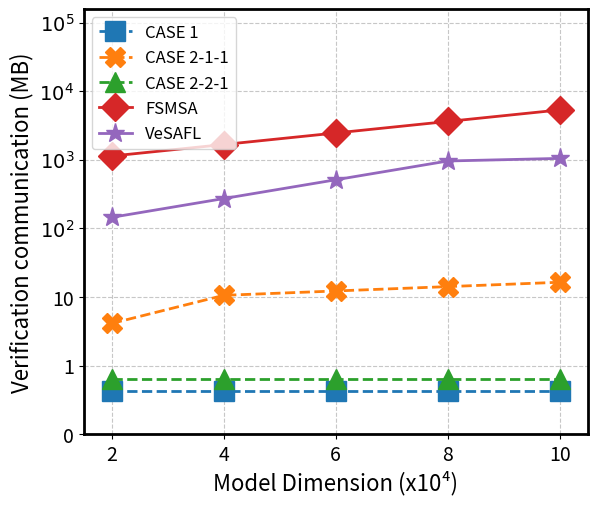
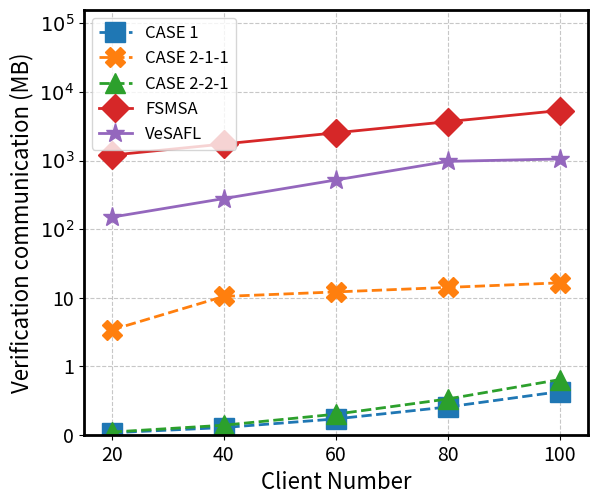

These charts were generated, in order, by the following Python code:
import numpy as np
import matplotlib.pyplot as plt
import numpy as np
from matplotlib.ticker import FixedLocator, FixedFormatter

def pic_enc(x_ticks, y_ticks, y_visual, y1, y2, y3, y4, y5, x_min, x_max, x_label, y_lable, fig_name):
    # 创建图形和轴
    fig, ax = plt.subplots(dpi = 1000, figsize=(6, 5))
    plt.subplots_adjust(0.14, 0.13, 0.98, 0.98)
    # 设置轴的线条粗细
    ax.spines['bottom'].set_linewidth(2)  # 设置底部坐标轴的粗细
    ax.spines['left'].set_linewidth(2)  # 设置左边坐标轴的粗细
    ax.spines['right'].set_linewidth(2)  # 设置右边坐标轴的粗细
    ax.spines['top'].set_linewidth(2)
    # 设置Y轴的刻度位置和标签
    # 位置使用索引值，使它们在视觉上均匀分布
    ax.yaxis.set_major_locator(FixedLocator(range(len(y_ticks))))
    ax.yaxis.set_major_formatter(FixedFormatter(y_visual))
    ax.tick_params(axis='y', labelsize=14)
    # 设置Y轴的限制，使其刚好包含所有刻度
    ax.set_xlim(x_min, x_max)
    ax.set_ylim(0, len(y_ticks)-0.8)

    ax.set_xticks(x_ticks)
    ax.set_xticklabels(x_ticks, fontsize=14)
    # 为了使绘图正确映射，我们需要将实际数据转换为视觉位置
    # 创建一个映射函数
    def value_to_visual(y_value, y_ticks):
        """将实际Y值转换为视觉位置"""
        # 找到y_value所在的区间
        for i in range(1, len(y_ticks)):
            if y_ticks[i-1] <= y_value <= y_ticks[i]:
                # 在区间内线性插值
                ratio = (y_value - y_ticks[i-1]) / (y_ticks[i] - y_ticks[i-1])
                return i-1 + ratio
        # 如果超出范围，使用对数增长估计
        if y_value > y_ticks[-1]:
            return len(y_ticks) - 1 + np.log(y_value / y_ticks[-1])
        else:  # y_value < y_ticks[0]
            return 0 - np.log(y_ticks[0] / y_value)

    # 转换数据并重新绘制
    visual_y1 = [value_to_visual(yi, y_ticks) for yi in y1]
    ax.plot(x_ticks, visual_y1, marker='s', markersize=14, linewidth=2, linestyle='--')
    visual_y2 = [value_to_visual(yi, y_ticks) for yi in y2]
    ax.plot(x_ticks, visual_y2, marker='X', markersize=14, linewidth=2, linestyle='--')
    visual_y3 = [value_to_visual(yi, y_ticks) for yi in y3]
    ax.plot(x_ticks, visual_y3, marker='^', markersize=14, linewidth=2, linestyle='--')
    visual_y4 = [value_to_visual(yi, y_ticks) for yi in y4]
    ax.plot(x_ticks, visual_y4, marker='D', markersize=14, linewidth=2)
    visual_y5 = [value_to_visual(yi, y_ticks) for yi in y5]
    ax.plot(x_ticks, visual_y5, marker='*', markersize=14, linewidth=2)

    # 添加标题和标签
    ax.set_xlabel(x_label, fontsize=16)
    ax.set_ylabel(y_lable, fontsize=16)

    # 添加网格线以便更好地观察
    ax.grid(True, linestyle='--', alpha=0.7)
    plt.rcParams.update({'font.size': 12})
    ax.legend(['CASE 1', 'CASE 2-1-1', 'CASE 2-2-1',  'FSMSA', 'VeSAFL'], loc='upper left',)
    # plt.tight_layout()
    plt.savefig(fig_name)

if __name__ == "__main__":

    # ------聚合服务器计算开销对比，客户端100，模型维度2-10w------
    FSMSA_Server = [0.52, 0.98, 1.46, 1.98, 2.5]
    case1 = [0.13919830322265625, 0.1554737091064453, 0.17753076553344727, 0.2174057960510254, 0.20925235748291016]
    case211 = [0.7193348407745361, 1.3074705600738525, 1.8761727809906006, 2.46500301361084, 3.086503267288208]
    case221 = [0.7165195941925049, 1.315122365951538, 2.0567991733551025, 2.450063943862915, 3.0353758335113525]

    # -----聚合服务器计算开销对比，模型维度10w，客户端数量20-100------
    FSMSA_Server = [0.52, 0.98, 1.46, 1.98, 2.5]
    case1 = [0.04558730125427246, 0.08322286605834961, 0.12588810920715332, 0.17530465126037598, 0.20845460891723633]
    case211 = [0.654512882232666, 1.257154941558838, 1.8904857635498047, 2.4753353595733643, 3.0426907539367676]
    case221 = [0.6501564979553223, 1.2999598979949951, 1.8691904544830322, 2.5273752212524414, 3.185805082321167]


    # ------聚合服务器通信开销对比，客户端100，模型维度2-10w------
    FSMSA_Server = [1513.6887817382812, 3027.3606567382812, 4541.032531738281, 6054.704406738281, 7568.376281738281]
    VeSAFL = [246.58, 493.16, 739.75, 986.33, 1204.01]
    case1= [0.62872314453125, 0.62872314453125, 0.62872314453125, 0.62872314453125, 0.62872314453125]
    case211= [6.538783311843872, 12.260829210281372, 17.982875108718872, 23.704921007156372, 29.426966905593872]
    case221= [0.8044111728668213, 0.8044111728668213, 0.8044111728668213, 0.8044111728668213, 0.8044111728668213]
    x1 = [2, 4, 6, 8, 10]
    y_ticks = [0, 1, 10, 100, 1000, 10000, 100000]
    y_visual = [0, 1, 10, r'$10^2$', r'$10^3$', r'$10^4$', r'$10^5$']
    pic_enc(x1, y_ticks, y_visual, case1, case211, case221, FSMSA_Server, VeSAFL, 1.5, 10.5, "Model Dimension (x10\u2074)", "Verification communication (MB)",
                "as_ver_com_model.pdf")

    # ------聚合服务器通信开销对比，模型维度10w，客户端数量20-100------
    FSMSA_Server = [1708.9902954101562, 3173.8367919921875, 4638.683288574219, 6103.52978515625, 7568.376281738281]
    VeSAFL = [256.35, 500.49, 744.63, 988.77, 1204.01]
    case1= [0.02813720703125, 0.10504150390625, 0.23077392578125, 0.40533447265625, 0.62872314453125]
    case211= [5.763446092605591, 11.587773561477661, 17.47313618659973, 23.4195339679718, 29.426966905593872]
    case221= [0.038934946060180664, 0.13875126838684082, 0.299602746963501, 0.5214893817901611, 0.8044111728668213]
    x1 = [20, 40, 60, 80, 100]
    y_ticks = [0, 1, 10, 100, 1000, 10000, 100000]
    y_visual = [0, 1, 10, r'$10^2$', r'$10^3$', r'$10^4$', r'$10^5$']
    pic_enc(x1, y_ticks, y_visual, case1, case211, case221, FSMSA_Server, VeSAFL, 15, 105, "Client Number", "Verification communication (MB)",
                "as_ver_com_client.pdf")
